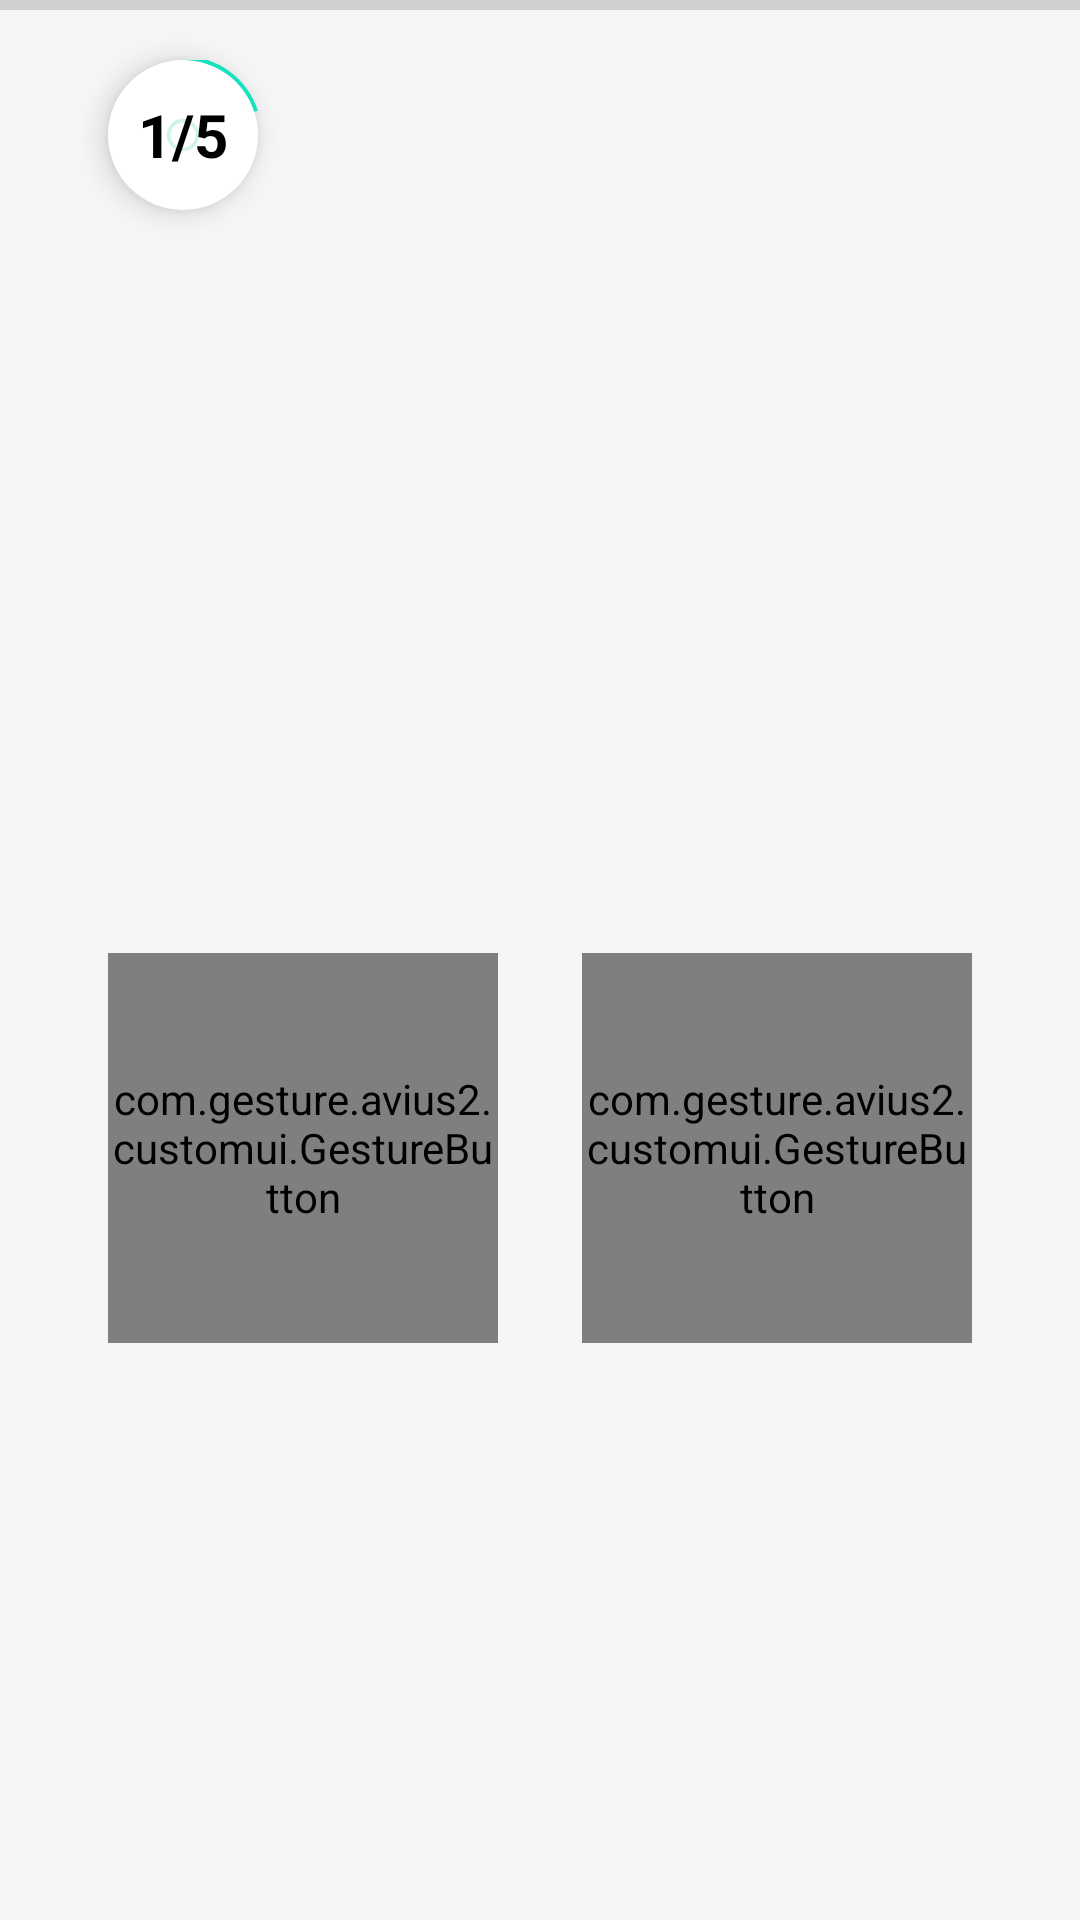

Here is an Android app screen rendered from its layout file. Give the layout XML and the strings, colors and styles it references.
<!-- AndroidManifest.xml: application theme Theme.Avius2 -->
<!-- res/layout/fragment_question.xml -->
<?xml version="1.0" encoding="utf-8"?>
<androidx.constraintlayout.widget.ConstraintLayout xmlns:android="http://schemas.android.com/apk/res/android"
    android:layout_width="match_parent"
    android:layout_height="match_parent"
    style="@style/FragmentStartBGStyle"
    xmlns:tools="http://schemas.android.com/tools"
    xmlns:app="http://schemas.android.com/apk/res-auto">

    <ProgressBar
        android:id="@+id/progressTimeout"
        android:layout_width="match_parent"
        android:indeterminate="false"
        tools:progress="80"
        android:scaleY="1.3"
        app:layout_constraintTop_toTopOf="parent"
        style="@style/Widget.AppCompat.ProgressBar.Horizontal"
        android:layout_height="3dp" />

    <androidx.constraintlayout.widget.Guideline
        android:id="@+id/gStart"
        android:layout_width="wrap_content"
        android:layout_height="wrap_content"
        android:orientation="vertical"
        app:layout_constraintGuide_percent="0.1" />

    <androidx.constraintlayout.widget.Guideline
        android:id="@+id/gEnd"
        android:layout_width="wrap_content"
        android:layout_height="wrap_content"
        android:orientation="vertical"
        app:layout_constraintGuide_percent="0.9" />

    <ProgressBar
        android:id="@+id/progress"
        android:layout_width="0dp"
        android:layout_height="0dp"
        android:secondaryProgress="5"
        android:max="5"
        android:progress="1"
        android:rotation="-90"
        android:progressDrawable="@drawable/progress_ring"
        android:secondaryProgressTint="@color/teal_lighter"
        style="@style/Widget.AppCompat.ProgressBar.Horizontal"
        android:indeterminate="false"
        android:elevation="8dp"
        app:layout_constraintStart_toStartOf="@id/fabQuestion"
        app:layout_constraintEnd_toEndOf="@id/fabQuestion"
        app:layout_constraintTop_toTopOf="@id/fabQuestion"
        app:layout_constraintBottom_toBottomOf="@id/fabQuestion"
        />

    <com.google.android.material.floatingactionbutton.ExtendedFloatingActionButton
        android:layout_width="@dimen/fab_question_size"
        android:layout_height="@dimen/fab_question_size"
        android:id="@+id/fabQuestion"
        android:layout_marginTop="20dp"
        app:backgroundTint="@color/white"
        android:textSize="20sp"
        android:textAlignment="center"
        android:clickable="false"
        android:gravity="center"
        app:iconTint="@color/teal_light"
        app:collapsedSize="@dimen/fab_size_f_start"
        app:layout_constraintTop_toTopOf="parent"
        app:layout_constraintStart_toStartOf="@id/gStart" />

    <TextView
        android:id="@+id/textQuestionStat"
        android:layout_width="0dp"
        android:layout_height="0dp"
        android:text="1/5"
        android:elevation="10dp"
        android:gravity="center"
        android:textSize="20sp"
        android:textStyle="bold"
        android:textColor="@color/black"
        app:layout_constraintTop_toTopOf="@id/fabQuestion"
        app:layout_constraintBottom_toBottomOf="@id/fabQuestion"
        app:layout_constraintStart_toStartOf="@id/fabQuestion"
        app:layout_constraintEnd_toEndOf="@id/fabQuestion"/>

    <androidx.viewpager2.widget.ViewPager2
        android:id="@+id/vpQuestion"
        android:layout_width="0dp"
        android:layout_height="wrap_content"
        android:minHeight="60dp"
        android:layout_marginEnd="@dimen/fab_question_size"
        app:layout_constraintTop_toTopOf="@id/fabQuestion"
        app:layout_constraintStart_toEndOf="@id/fabQuestion"
        app:layout_constraintEnd_toEndOf="parent"
        android:orientation="horizontal" />

    <com.gesture.avius2.customui.GestureButton
        android:id="@+id/btnThumbsUp"
        app:thumbDrawable="@drawable/ic_thumb_up"
        style="@style/FragmentQuestionGestureButton"
        app:layout_constraintVertical_chainStyle="packed"
        app:layout_constraintStart_toStartOf="@id/gStart"
        app:layout_constraintTop_toBottomOf="@id/fabQuestion"
        app:layout_constraintBottom_toTopOf="@id/thumbUpLabel" />

    <TextView
        android:id="@+id/thumbUpLabel"
        tools:text="Good - جيد"
        style="@style/GestureButtonLabel"
        app:layout_constraintTop_toBottomOf="@id/btnThumbsUp"
        app:layout_constraintStart_toStartOf="@id/btnThumbsUp"
        app:layout_constraintEnd_toEndOf="@id/btnThumbsUp"
        app:layout_constraintBottom_toBottomOf="parent"/>

    <com.gesture.avius2.customui.GestureButton
        android:id="@+id/btnThumbsDown"
        style="@style/FragmentQuestionGestureButton"
        app:thumbDrawable="@drawable/ic_thumbs_down"
        app:layout_constraintVertical_chainStyle="packed"
        app:layout_constraintEnd_toEndOf="@id/gEnd"
        app:layout_constraintTop_toBottomOf="@id/fabQuestion"
        app:layout_constraintBottom_toTopOf="@id/thumbDownLabel" />

    <TextView
        android:id="@+id/thumbDownLabel"
        tools:text="Bad - سئ"
        style="@style/GestureButtonLabel"
        app:layout_constraintTop_toBottomOf="@id/btnThumbsDown"
        app:layout_constraintStart_toStartOf="@id/btnThumbsDown"
        app:layout_constraintEnd_toEndOf="@id/btnThumbsDown"
        app:layout_constraintBottom_toBottomOf="parent"/>


</androidx.constraintlayout.widget.ConstraintLayout>
<!-- resources referenced by this layout -->
<resources>
  <color name="black">#FF000000</color>
  <color name="teal_light">#FF15E2BE</color>
  <color name="teal_lighter">#FFD4F2ED</color>
  <color name="white">#FFFFFFFF</color>
  <dimen name="fab_question_size">50dp</dimen>
  <dimen name="fab_size_f_start">50dp</dimen>
  <!-- drawable progress_ring (drawable) -->
  <?xml version="1.0" encoding="utf-8"?>
  <layer-list xmlns:android="http://schemas.android.com/apk/res/android">
      <item android:id="@android:id/secondaryProgress" >
          <shape
              android:shape="ring"
              android:useLevel="true"
              android:thicknessRatio="40"
              android:innerRadiusRatio="12">
              <solid android:color="@color/teal_lighter"/>
          </shape>
      </item>
  
      <item android:id="@android:id/progress">
          <shape
              android:shape="ring"
              android:useLevel="true"
              android:thicknessRatio="40"
              android:innerRadiusRatio="2">
              <solid android:color="@color/teal_light"/>
          </shape>
      </item>
  </layer-list>
  <style name="FragmentQuestionGestureButton">
          <item name="android:layout_width">130dp</item>
          <item name="android:layout_height">130dp</item>
          <item name="layoutPadding">5dp</item>
          <item name="marginCircle">@dimen/margin_circle_f_question</item>
          <item name="thumbPadding">@dimen/thumb_padding_gesture_btn_f_question</item>
          <item name="shadowRadius">56dp</item>
          <item name="progressThicknessRatio">30</item>
          <item name="progressInnerRadiusRatio">2.7</item>
          <item name="layout_constraintVertical_bias">0.6</item>
      </style>
  <style name="FragmentStartBGStyle">
          <item name="background">@color/bg</item>
          <item name="android:background">@color/bg</item>
      </style>
  <style name="GestureButtonLabel">
          <item name="android:layout_width">wrap_content</item>
          <item name="android:layout_height">wrap_content</item>
          <item name="android:textSize">20sp</item>
          <item name="android:textColor">@color/blue_main</item>
          <item name="android:textStyle">bold</item>
          <item name="android:gravity">center</item>
      </style>
  <style name="Theme.Avius2" parent="Theme.MaterialComponents.DayNight.DarkActionBar">
          
          <item name="colorPrimary">@color/purple_500</item>
          <item name="colorPrimaryVariant">@color/purple_700</item>
          <item name="colorOnPrimary">@color/white</item>
          
          <item name="colorSecondary">@color/teal_200</item>
          <item name="colorSecondaryVariant">@color/teal_700</item>
          <item name="colorOnSecondary">@color/black</item>
          
          <item name="android:statusBarColor" tools:targetApi="l">?attr/colorPrimaryVariant</item>
          
      </style>
  <dimen name="margin_circle_f_question">2dp</dimen>
  <dimen name="thumb_padding_gesture_btn_f_question">35dp</dimen>
  <color name="bg">#FFF6F6F6</color>
  <color name="blue_main">#FF0056D7</color>
  <color name="purple_500">#FF6200EE</color>
  <color name="purple_700">#FF3700B3</color>
  <color name="teal_200">#FF03DAC5</color>
  <color name="teal_700">#FF018786</color>
</resources>
